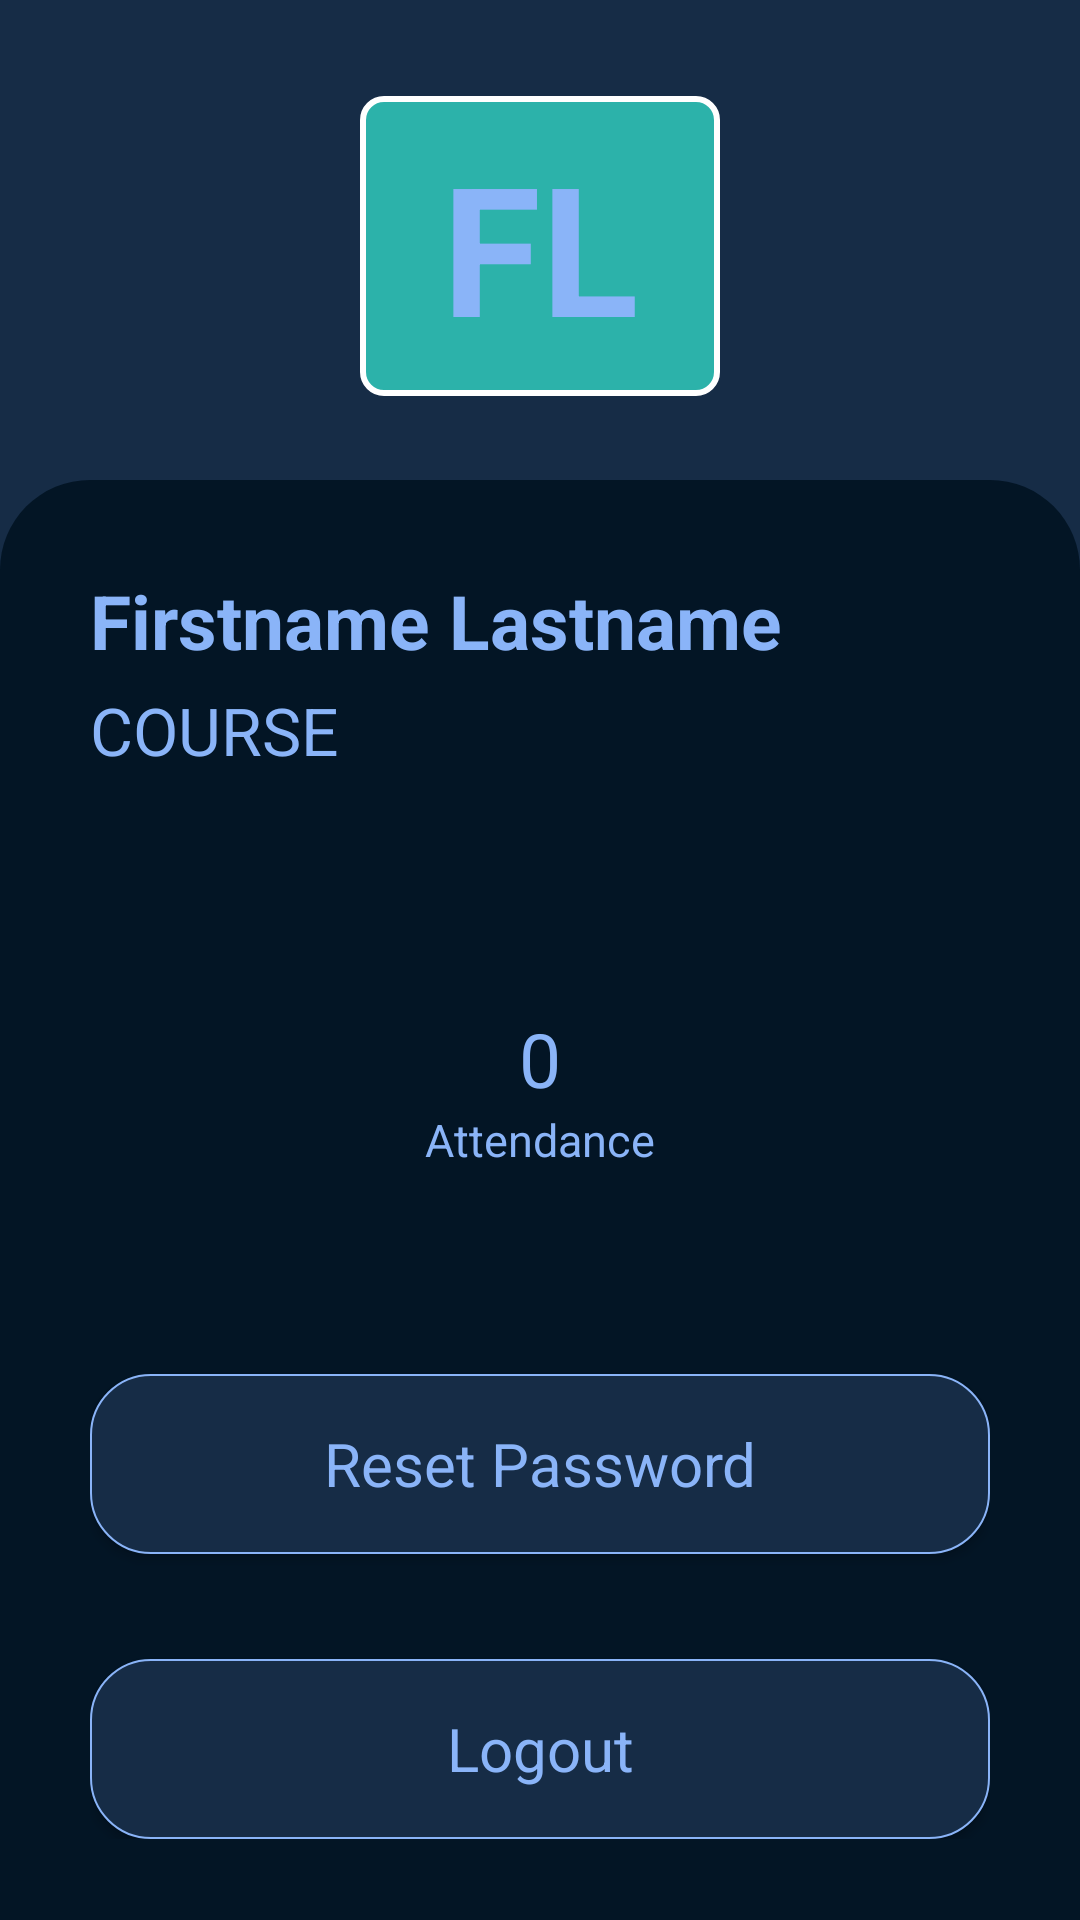

This screen was rendered from an Android layout file. Write that file and the resources it references.
<!-- AndroidManifest.xml: application theme Theme.MLSeriesDemonstrator -->
<!-- res/layout/fragment_account.xml -->
<?xml version="1.0" encoding="utf-8"?>
<androidx.constraintlayout.widget.ConstraintLayout
    xmlns:android="http://schemas.android.com/apk/res/android"
    xmlns:app="http://schemas.android.com/apk/res-auto"
    xmlns:tools="http://schemas.android.com/tools"
    android:layout_width="match_parent"
    android:layout_height="match_parent"
    android:background="@color/secondary_color"
    tools:context=".fragments.student.AccountFragment">

    <LinearLayout
        android:layout_width="120dp"
        android:layout_height="100dp"
        android:layout_marginTop="32dp"
        app:layout_constraintEnd_toEndOf="parent"
        app:layout_constraintStart_toStartOf="parent"
        app:layout_constraintTop_toTopOf="parent"
        android:background="@drawable/app_color_rounded_bg"
        android:gravity="center">

        <TextView
            android:id="@+id/NAME_ACR"
            android:layout_width="wrap_content"
            android:layout_height="wrap_content"
            android:textColor="@color/light_blue"
            android:text="FL"
            android:textStyle="bold"
            android:textSize="60sp"/>

    </LinearLayout>

    <LinearLayout
        android:layout_width="match_parent"
        android:layout_height="match_parent"
        app:layout_constraintEnd_toEndOf="parent"
        app:layout_constraintStart_toStartOf="parent"
        app:layout_constraintTop_toTopOf="parent"
        android:paddingTop="30dp"
        android:background="@drawable/account_card"
        android:paddingHorizontal="30dp"
        android:orientation="vertical"
        android:layout_marginTop="160dp">

            <TextView
                android:id="@+id/FULL_NAME"
                android:layout_width="match_parent"
                android:layout_height="wrap_content"
                android:text="@string/firstname_lastname"
                android:textSize="25sp"
                android:textStyle="bold"
                android:textColor="@color/light_blue"
                android:maxLines="1"/>

            <TextView
                android:id="@+id/COURSE"
                android:layout_width="match_parent"
                android:layout_height="wrap_content"
                android:layout_marginTop="5dp"
                android:text="@string/caps_course"
                android:textSize="22sp"
                android:textStyle="normal"
                android:textColor="@color/light_blue"
                android:maxLines="1"/>

            <LinearLayout
                android:layout_width="match_parent"
                android:layout_height="wrap_content"
                android:layout_marginTop="55dp"
                android:gravity="center">

                <LinearLayout
                    android:layout_width="150dp"
                    android:layout_height="100dp"
                    android:gravity="center"
                    android:orientation="vertical"
                    android:layout_marginHorizontal="20dp">

                    <TextView
                        android:id="@+id/TOTAL_ATTENDANCE"
                        android:layout_width="wrap_content"
                        android:layout_height="wrap_content"
                        android:text="0"
                        android:textSize="25sp"
                        android:textStyle="normal"
                        android:textColor="@color/light_blue"
                        android:maxLines="1"/>

                    <TextView
                        android:layout_width="wrap_content"
                        android:layout_height="wrap_content"
                        android:text="@string/attendance"
                        android:textSize="15sp"
                        android:textStyle="normal"
                        android:textColor="@color/light_blue"
                        android:maxLines="1"/>

                </LinearLayout>

            </LinearLayout>

            <LinearLayout
                android:layout_width="match_parent"
                android:layout_height="wrap_content"
                android:layout_marginTop="10dp"
                android:orientation="vertical"
                >

                <Button
                    android:id="@+id/RESET_PASSWORD"
                    android:layout_width="match_parent"
                    android:layout_height="60dp"
                    android:layout_marginTop="35dp"
                    android:background="@drawable/rounded_stroke_bg_white"
                    android:text="@string/reset_password"
                    android:textSize="20sp"
                    style="@style/CardView.Light"
                    android:maxLines="1"
                    android:textColor="@color/light_blue"
                    tools:ignore="VisualLintButtonSize" />

                <Button
                    android:id="@+id/UPDATE_FACE"
                    android:layout_width="match_parent"
                    android:layout_height="60dp"
                    android:layout_marginTop="35dp"
                    android:background="@drawable/rounded_stroke_bg_white"
                    android:text="@string/update_face"
                    android:textSize="20sp"
                    style="@style/CardView.Light"
                    android:maxLines="1"
                    android:visibility="gone"
                    android:textColor="@color/light_blue"
                    tools:ignore="VisualLintButtonSize" />

                <Button
                    android:id="@+id/LOGOUT"
                    android:layout_width="match_parent"
                    android:layout_height="60dp"
                    android:layout_marginTop="35dp"
                    android:background="@drawable/rounded_stroke_bg_white"
                    android:text="@string/logout"
                    android:textSize="20sp"
                    style="@style/CardView.Light"
                    android:maxLines="1"
                    android:textColor="@color/light_blue"
                    tools:ignore="VisualLintButtonSize" />

            </LinearLayout>

    </LinearLayout>

</androidx.constraintlayout.widget.ConstraintLayout>
<!-- resources referenced by this layout -->
<resources>
  <color name="light_blue">#8ab4f8</color>
  <color name="secondary_color">#162c46</color>
  <!-- drawable account_card (drawable) -->
  <?xml version="1.0" encoding="utf-8"?>
  <shape xmlns:android="http://schemas.android.com/apk/res/android">
      <solid android:color="@color/primary_color"/>
      <corners android:topLeftRadius="30dp" android:topRightRadius="30dp"/>
  </shape>
  <!-- drawable app_color_rounded_bg (drawable) -->
  <?xml version="1.0" encoding="utf-8"?>
  <shape xmlns:android="http://schemas.android.com/apk/res/android">
      <solid android:color="@color/app_color"/>
      <corners android:radius="7dp"/>
      <stroke android:color="@color/white" android:width="2dp"/>
  </shape>
  <!-- drawable rounded_stroke_bg_white (drawable) -->
  <?xml version="1.0" encoding="utf-8"?>
  <shape xmlns:android="http://schemas.android.com/apk/res/android">
      <solid android:color="@color/secondary_color"/>
      <corners android:radius="20dp"/>
      <stroke android:color="@color/light_blue" android:width="2px"/>
  </shape>
  <string name="attendance">Attendance</string>
  <string name="caps_course">COURSE</string>
  <string name="firstname_lastname">Firstname Lastname</string>
  <string name="logout">Logout</string>
  <string name="reset_password">Reset Password</string>
  <string name="update_face">Update Face</string>
  <style name="Theme.MLSeriesDemonstrator" parent="Theme.AppCompat.Light.NoActionBar">
          
          <item name="colorPrimary">@color/purple_500</item>
          <item name="colorPrimaryVariant">@color/purple_700</item>
          <item name="colorOnPrimary">@color/white</item>
          
          <item name="colorSecondary">@color/teal_200</item>
          <item name="colorSecondaryVariant">@color/teal_700</item>
          <item name="colorOnSecondary">@color/black</item>
  
          
          <item name="android:statusBarColor">?attr/colorPrimaryVariant</item>
          
      </style>
  <color name="primary_color">#031525</color>
  <color name="app_color">#2CB2AA</color>
  <color name="white">#FFFFFFFF</color>
  <color name="purple_500">#FF6200EE</color>
  <color name="purple_700">#FF3700B3</color>
  <color name="teal_200">#FF03DAC5</color>
  <color name="teal_700">#FF018786</color>
  <color name="black">#FF000000</color>
</resources>
